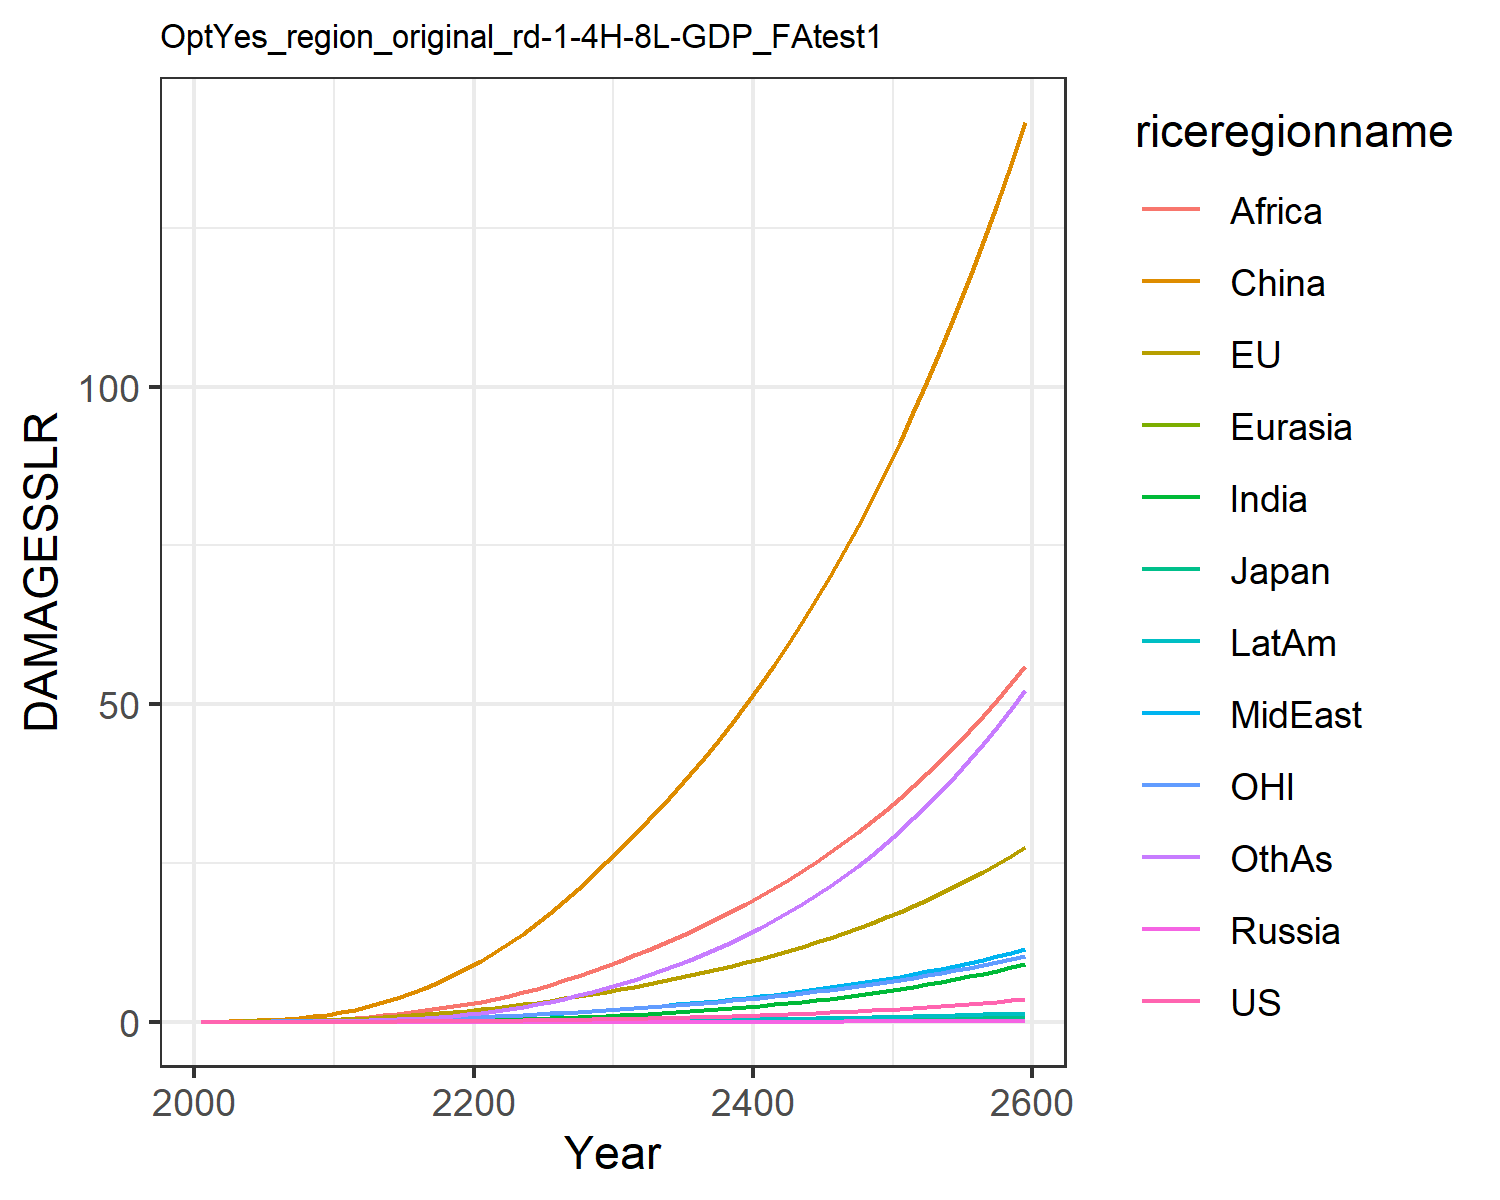

Data behind this chart, as committed beside it:
0.0, 0.0, 0.0, 0.0, 0.0, 0.0, 0.0, 0.0, 0.0, 0.0, 0.0, 0.0
0.0001209, 0.01799, 0.0005782, 2.822670147321079e-6, 2.953692180281773e-5, 0.03396, 3.473030891534965e-5, 0.001938, 0.002097, 1.4944803394970092e-5, 0.007629, 0.0001533
0.0002347, 0.02873, 0.0008385, 5.236662302360416e-6, 5.317187574213736e-5, 0.0697, 9.244328345491573e-5, 0.003969, 0.00518, 3.428873629252726e-5, 0.01253, 0.0004031
0.0004885, 0.04649, 0.001235, 1.0250025059752957e-5, 9.661340656771221e-5, 0.1258, 0.0002461, 0.007865, 0.01241, 8.162387837703543e-5, 0.02051, 0.001121
0.0009249, 0.07035, 0.001663, 1.842263241050131e-5, 0.0001616, 0.2062, 0.0005736, 0.01414, 0.02654, 0.0001718, 0.031, 0.002723
0.001622, 0.1006, 0.002213, 3.111475506750696e-5, 0.0002531, 0.3142, 0.001186, 0.02321, 0.05019, 0.000326, 0.0439, 0.005841
0.002672, 0.1375, 0.002935, 4.983702404440837e-5, 0.0003769, 0.4565, 0.002233, 0.03569, 0.08593, 0.0005737, 0.05918, 0.01137
0.004206, 0.182, 0.003801, 7.602002857723232e-5, 0.0005387, 0.6382, 0.003944, 0.05277, 0.1394, 0.0009551, 0.07726, 0.02072
0.006375, 0.2347, 0.004798, 0.000111, 0.0007433, 0.8625, 0.006607, 0.0757, 0.2173, 0.001517, 0.09845, 0.03577
0.009343, 0.2956, 0.005925, 0.0001563, 0.0009945, 1.131, 0.01056, 0.1058, 0.3271, 0.002312, 0.1228, 0.05886
0.01325, 0.3703, 0.007344, 0.000219, 0.001316, 1.471, 0.01619, 0.1412, 0.4641, 0.0034, 0.1525, 0.09207
0.01818, 0.4633, 0.009184, 0.0003084, 0.001735, 1.915, 0.02391, 0.1791, 0.6195, 0.00484, 0.1897, 0.1375
0.02459, 0.5762, 0.01148, 0.0004289, 0.002256, 2.434, 0.03417, 0.2234, 0.7992, 0.006732, 0.2346, 0.1966
0.03238, 0.7033, 0.01409, 0.0005796, 0.00287, 3.035, 0.04728, 0.2731, 1.007, 0.009083, 0.2848, 0.2723
0.04155, 0.8432, 0.01697, 0.0007627, 0.003576, 3.722, 0.06353, 0.3274, 1.242, 0.01192, 0.3399, 0.3668
0.05222, 0.9963, 0.02013, 0.0009812, 0.004375, 4.496, 0.08318, 0.3864, 1.504, 0.01528, 0.4, 0.4819
0.06448, 1.163, 0.02359, 0.001238, 0.00527, 5.355, 0.1064, 0.4499, 1.791, 0.01918, 0.4652, 0.6187
0.07841, 1.343, 0.02736, 0.001536, 0.006261, 6.297, 0.1334, 0.5177, 2.099, 0.02364, 0.5356, 0.7783
0.09408, 1.537, 0.03143, 0.001876, 0.007347, 7.321, 0.1642, 0.5895, 2.427, 0.02867, 0.6112, 0.9612
0.1116, 1.745, 0.03582, 0.002262, 0.008526, 8.426, 0.1988, 0.6649, 2.772, 0.03426, 0.692, 1.168
0.1308, 1.968, 0.04054, 0.002693, 0.009817, 9.626, 0.2387, 0.7478, 3.15, 0.04061, 0.7784, 1.405
0.1519, 2.208, 0.04563, 0.003167, 0.01124, 10.94, 0.2852, 0.8413, 3.575, 0.04792, 0.8706, 1.682
0.1748, 2.464, 0.05107, 0.003689, 0.01277, 12.35, 0.338, 0.9432, 4.065, 0.05614, 0.9687, 1.996
0.1997, 2.736, 0.05689, 0.004261, 0.01443, 13.86, 0.3971, 1.053, 4.606, 0.06527, 1.073, 2.348
0.2268, 3.025, 0.06309, 0.004886, 0.0162, 15.47, 0.4626, 1.17, 5.192, 0.07532, 1.183, 2.737
0.2561, 3.332, 0.06969, 0.005567, 0.01809, 17.17, 0.5348, 1.294, 5.822, 0.08634, 1.3, 3.165
0.2879, 3.657, 0.07673, 0.006308, 0.02011, 18.99, 0.6141, 1.426, 6.495, 0.0984, 1.424, 3.636
0.3221, 4.002, 0.08422, 0.007112, 0.02226, 20.91, 0.7006, 1.566, 7.212, 0.1115, 1.555, 4.149
0.359, 4.366, 0.09217, 0.007981, 0.02453, 22.94, 0.7947, 1.714, 7.972, 0.1258, 1.693, 4.706
0.3987, 4.751, 0.1006, 0.008918, 0.02694, 25.07, 0.8965, 1.87, 8.775, 0.1412, 1.839, 5.309
0.4407, 5.146, 0.1093, 0.009909, 0.02944, 27.26, 1.005, 2.031, 9.607, 0.1575, 1.988, 5.948
0.4844, 5.545, 0.1181, 0.01094, 0.03198, 29.46, 1.119, 2.196, 10.45, 0.1745, 2.139, 6.619
0.5305, 5.954, 0.1272, 0.01203, 0.03461, 31.71, 1.239, 2.366, 11.33, 0.1924, 2.294, 7.328
0.5793, 6.379, 0.1367, 0.01319, 0.03734, 34.03, 1.367, 2.543, 12.24, 0.2114, 2.455, 8.08
0.6311, 6.822, 0.1467, 0.01441, 0.0402, 36.44, 1.502, 2.727, 13.19, 0.2316, 2.623, 8.878
0.686, 7.284, 0.1571, 0.01571, 0.04318, 38.94, 1.647, 2.92, 14.18, 0.253, 2.798, 9.724
0.7444, 7.766, 0.168, 0.01709, 0.04629, 41.54, 1.8, 3.121, 15.21, 0.2758, 2.98, 10.62
0.8062, 8.27, 0.1794, 0.01856, 0.04955, 44.25, 1.962, 3.332, 16.28, 0.2999, 3.171, 11.57
0.8718, 8.796, 0.1914, 0.02011, 0.05295, 47.06, 2.134, 3.552, 17.4, 0.3255, 3.37, 12.57
0.9413, 9.346, 0.204, 0.02176, 0.0565, 49.98, 2.316, 3.781, 18.56, 0.3526, 3.577, 13.64
1.015, 9.92, 0.2172, 0.0235, 0.06022, 53.03, 2.51, 4.022, 19.78, 0.3813, 3.794, 14.76
1.093, 10.52, 0.231, 0.02534, 0.06411, 56.19, 2.714, 4.273, 21.05, 0.4117, 4.021, 15.94
1.175, 11.15, 0.2455, 0.0273, 0.06817, 59.49, 2.93, 4.535, 22.37, 0.4438, 4.258, 17.2
1.263, 11.8, 0.2608, 0.02937, 0.07242, 62.91, 3.158, 4.81, 23.75, 0.4779, 4.506, 18.52
1.355, 12.49, 0.2767, 0.03155, 0.07686, 66.48, 3.4, 5.097, 25.18, 0.5139, 4.765, 19.91
1.453, 13.21, 0.2935, 0.03386, 0.08151, 70.2, 3.655, 5.398, 26.68, 0.5519, 5.035, 21.38
1.556, 13.96, 0.311, 0.03631, 0.08637, 74.06, 3.924, 5.712, 28.24, 0.5921, 5.318, 22.93
1.665, 14.74, 0.3294, 0.03889, 0.09145, 78.09, 4.209, 6.04, 29.87, 0.6346, 5.614, 24.56
1.78, 15.56, 0.3487, 0.04162, 0.09677, 82.28, 4.509, 6.384, 31.58, 0.6794, 5.922, 26.28
1.902, 16.42, 0.3689, 0.0445, 0.1023, 86.65, 4.826, 6.743, 33.35, 0.7268, 6.245, 28.09
2.031, 17.31, 0.3902, 0.04754, 0.1081, 91.19, 5.16, 7.119, 35.2, 0.7767, 6.582, 30
2.166, 18.25, 0.4124, 0.05075, 0.1142, 95.93, 5.512, 7.512, 37.14, 0.8295, 6.935, 32.01
2.309, 19.23, 0.4357, 0.05414, 0.1206, 100.9, 5.884, 7.923, 39.15, 0.8851, 7.303, 34.12
2.46, 20.25, 0.4602, 0.05772, 0.1273, 106, 6.275, 8.353, 41.26, 0.9438, 7.688, 36.34
2.62, 21.32, 0.4858, 0.06149, 0.1342, 111.3, 6.688, 8.803, 43.46, 1.006, 8.09, 38.68
2.788, 22.44, 0.5127, 0.06547, 0.1415, 116.9, 7.123, 9.274, 45.75, 1.071, 8.511, 41.14
2.965, 23.61, 0.5409, 0.06966, 0.1492, 122.7, 7.581, 9.767, 48.15, 1.14, 8.95, 43.72
3.151, 24.83, 0.5704, 0.07408, 0.1571, 128.8, 8.064, 10.28, 50.65, 1.212, 9.409, 46.44
3.348, 26.11, 0.6013, 0.07873, 0.1655, 135.1, 8.572, 10.82, 53.26, 1.289, 9.889, 49.29
3.555, 27.45, 0.6337, 0.08364, 0.1742, 141.6, 9.107, 11.38, 55.98, 1.369, 10.39, 52.29
